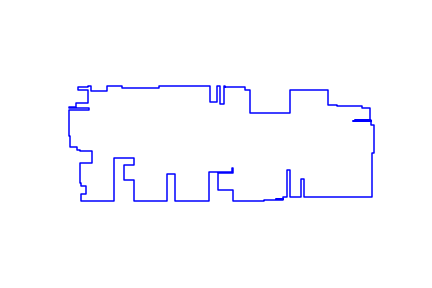

Source data for this figure (header and first rows):
554, 184
625, 184
625, 173
640, 173
640, 92
780, 92
780, 173
915, 173
915, 119
947, 119
947, 117
1036, 117
1036, 108
1061, 108
1061, 69
1011, 69
1011, 69
1061, 69
1061, 68
1065, 68
1065, 64
1001, 64
1001, 63
1065, 63
1065, 51
1075, 51
1075, -50
1070, -50
1070, -204
830, -204
830, -139
821, -139
821, -204
781, -204
781, -109
770, -109
770, -204
756, -204
756, -209
733, -209
733, -211
756, -211
756, -213
691, -213
691, -216
580, -216
580, -180
527, -180
527, -119
580, -119
580, -115
580, -115
580, -100
579, -100
579, -115
498, -115
498, -216
379, -216
379, -122
349, -122
349, -216
... 60 more rows
